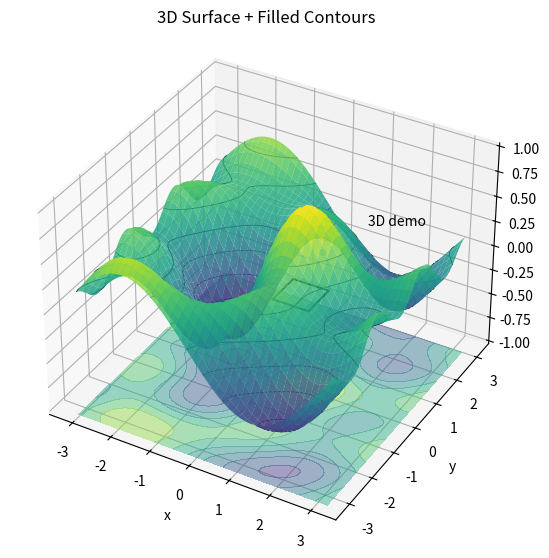

Recreate this plot in Python.
#!/usr/bin/env python3
from __future__ import annotations

import argparse
import math

import matplotlib.pyplot as plt
import numpy as np


def save(fig, path):
    fig.savefig(path, dpi=fig.dpi, facecolor=fig.get_facecolor())
    plt.close(fig)
    print(f"saved {path}")

from mpl_toolkits.mplot3d import Axes3D  # noqa: F401


def sinusoidal_terrain(x_count, y_count):
    # Use the same deterministic terrain formula as the Go counterpart so
    # surface, contour, and contourf behavior can be compared directly.
    x = np.linspace(-math.pi, math.pi, x_count)
    y = np.linspace(-math.pi, math.pi, y_count)
    xx, yy = np.meshgrid(x, y)
    z = 0.5 * np.sin(xx) * np.cos(yy) + 0.35 * np.sin(2 * xx + 0.6) * np.cos(yy / 2) + 0.15 * np.cos(3 * yy - xx)
    return x, y, xx, yy, z


def main():
    parser = argparse.ArgumentParser(description="Matplotlib counterpart for mplot3d/terrain/main.go")
    parser.add_argument("--out", default="mplot3d_terrain_python.png")
    args = parser.parse_args()

    fig = plt.figure(figsize=(9, 6.4), dpi=100, facecolor="white")
    ax = fig.add_axes([0.08, 0.08, 0.84, 0.80], projection="3d")
    ax.set(title="3D Surface + Filled Contours", xlabel="x", ylabel="y")
    ax.view_init(elev=35, azim=-60)
    x, y, xx, yy, z = sinusoidal_terrain(90, 70)
    ax.plot_surface(xx, yy, z, cmap="viridis", linewidth=0, alpha=0.85)

    # Additional primitives exercise mixed 3D artist ordering on top of the
    # surface: a floor outline, sample points, a triangular patch, and text.
    ax.plot([0, 0.9, 0.9, 0, 0], [0, 0, 0.9, 0.9, 0], [-0.2] * 5, color="black")
    ax.scatter([0.2, 0.5, 0.8], [0.2, 0.5, 0.8], [0.3, 0.35, 0.2])
    ax.contour(xx, yy, z, levels=8, colors="black", linewidths=0.6)
    ax.contourf(xx, yy, z, levels=8, zdir="z", offset=z.min() - 0.2, cmap="viridis", alpha=0.45)
    ax.plot_trisurf([0, 0.5, 1], [0, 0, 0.4], [0.1, 0.4, 0.9], triangles=[[0, 1, 2]], color="tab:orange", alpha=0.7)
    ax.text2D(0.70, 0.62, "3D demo", transform=ax.transAxes)
    save(fig, args.out)


if __name__ == "__main__":
    main()
